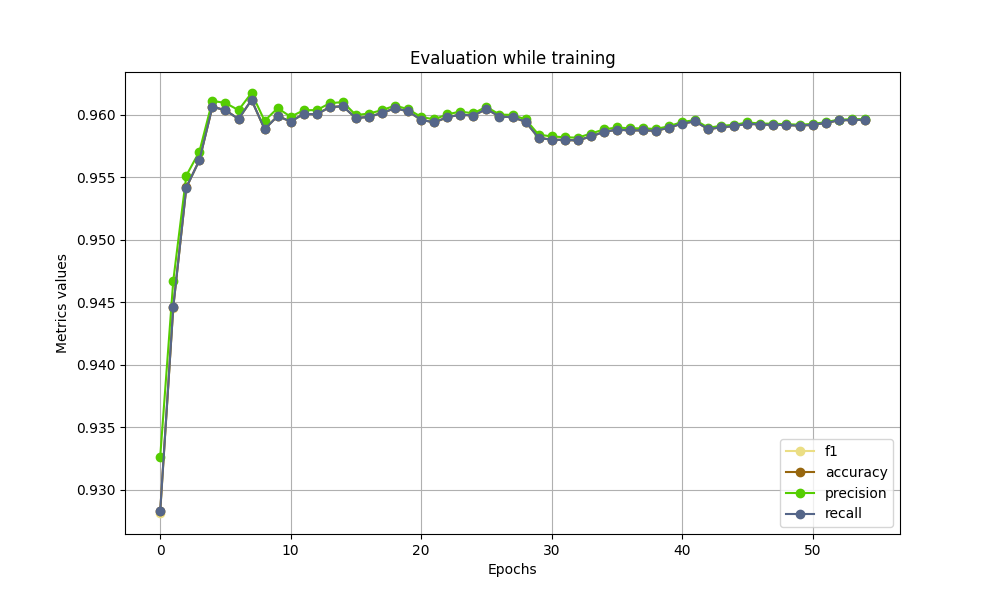

The file beside this chart, header and first rows:
f1, accuracy, precision, recall
0.9281, 0.9283, 0.9327, 0.9283
0.9446, 0.9446, 0.9467, 0.9446
0.9542, 0.9542, 0.9551, 0.9542
0.9564, 0.9564, 0.9571, 0.9564
0.9606, 0.9607, 0.9611, 0.9606
0.9604, 0.9604, 0.9609, 0.9604
0.9597, 0.9597, 0.9604, 0.9597
0.9612, 0.9612, 0.9617, 0.9612
0.9588, 0.9589, 0.9595, 0.9589
0.9599, 0.9599, 0.9605, 0.9599
0.9595, 0.9595, 0.9598, 0.9595
0.9601, 0.9601, 0.9604, 0.9601
0.96, 0.96, 0.9604, 0.96
0.9606, 0.9606, 0.9609, 0.9606
0.9607, 0.9607, 0.961, 0.9607
0.9597, 0.9597, 0.96, 0.9597
0.9598, 0.9598, 0.9601, 0.9598
0.9601, 0.9602, 0.9604, 0.9601
0.9605, 0.9605, 0.9607, 0.9605
0.9603, 0.9603, 0.9605, 0.9603
0.9596, 0.9596, 0.9598, 0.9596
0.9594, 0.9594, 0.9596, 0.9594
0.9598, 0.9598, 0.96, 0.9598
0.96, 0.96, 0.9603, 0.96
0.9599, 0.9599, 0.9601, 0.9599
0.9605, 0.9605, 0.9606, 0.9605
0.9599, 0.9599, 0.96, 0.9599
0.9598, 0.9598, 0.96, 0.9598
0.9594, 0.9594, 0.9596, 0.9594
0.9582, 0.9582, 0.9584, 0.9582
0.958, 0.958, 0.9583, 0.958
0.958, 0.958, 0.9582, 0.958
0.9579, 0.958, 0.9582, 0.9579
0.9583, 0.9583, 0.9585, 0.9583
0.9586, 0.9586, 0.9588, 0.9586
0.9588, 0.9588, 0.959, 0.9588
0.9588, 0.9588, 0.9589, 0.9588
0.9588, 0.9588, 0.9589, 0.9588
0.9587, 0.9587, 0.9589, 0.9587
0.959, 0.959, 0.9591, 0.959
0.9593, 0.9593, 0.9594, 0.9593
0.9595, 0.9595, 0.9596, 0.9595
0.9589, 0.9589, 0.959, 0.9589
0.959, 0.959, 0.9591, 0.959
0.9591, 0.9591, 0.9592, 0.9591
0.9593, 0.9593, 0.9594, 0.9593
0.9592, 0.9592, 0.9593, 0.9592
0.9592, 0.9592, 0.9593, 0.9592
0.9592, 0.9592, 0.9593, 0.9592
0.9591, 0.9591, 0.9592, 0.9591
0.9592, 0.9592, 0.9593, 0.9592
0.9594, 0.9594, 0.9594, 0.9593
0.9596, 0.9596, 0.9596, 0.9596
0.9596, 0.9596, 0.9596, 0.9596
0.9596, 0.9596, 0.9597, 0.9596
